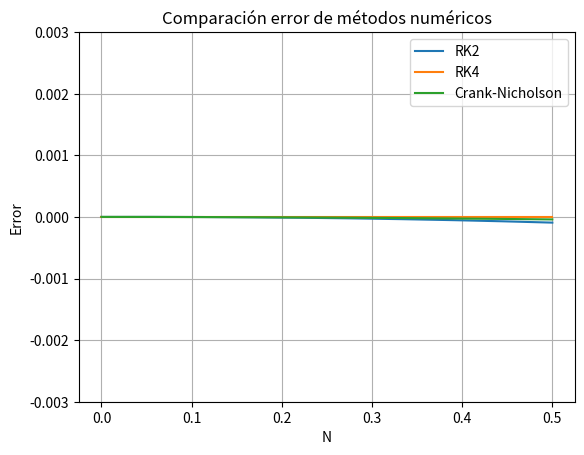

The script that saved this image:
from numpy import array, zeros, linspace,log10, concatenate
from numpy.linalg import norm
from scipy.optimize import newton
import matplotlib.pyplot as plt

############################################################################
######################## CONDICIONES INICIALES #############################
############################################################################
#         ->->->->-> Lo único que hay que cambiar <-<-<-<-

T = 0.5 # Periodo
N = 10 # Nº de particiones de U1



x0 = 1 # x Inicial
y0 = 0 # y Inicial
dx0 = 0 # Vx inicial
dy0 = 1 # Vy inicial
U0 = array([x0, y0, dx0, dy0]) # Vector de estado inicial euler
#U0 = array([x0, dx0])




############################################################################
############################# FUNCIONES ###################################
############################################################################
def Euler(U, dt, F, t): # U(n+1) = U(n) + dt * F

    return U + dt * F(U, t)

def RK2(U, dt, F, t): # U(n+1) = U(n) + dt/2 * (K1 + K2)
    K1_RK2 = F(U, t)
    K2_RK2 = F(U + K1_RK2*dt, t + dt)
    return U + dt/2 * (K1_RK2 + K2_RK2)

def RK4(U, dt, F, t): # U(n+1) = U(n) + dt/6 * (K1 + 2*K2 + 2*K3 + K4)
    K1_RK4 = F(U, t)
    K2_RK4 = F(U + K1_RK4*dt/2, t + dt/2)
    K3_RK4 = F(U + K2_RK4*dt/2, t + dt/2)
    K4_RK4 = F(U + K3_RK4*dt, t + dt)
    return U + dt/6 * (K1_RK4 + 2 * K2_RK4 + 2 * K3_RK4 + K4_RK4)

def EulerI(U, dt, F, t):
    def G(X):
        return X-U-dt*F(X, t)
    return newton(G, U, maxiter=500)

def CrankNicholson(U, dt, F, t):
    def G(X):
        return X-U-dt/2*(F(X, t)+F(U,t))
    return newton(G, U, maxiter=500)

def Cauchy(F, t, N, U0, Esquema):
    U = array(zeros((N, len(U0)))) # Definición de U
    U[0,:] = U0 # Asignación del vector de estado inicial
    for i in range(1, N):
        U[i, :] = Esquema(U[i-1,:], t/N, F, t) # Llamada al esquema numérico, e integración por cada paso temporal
    return U


















def Conv(F, U0, t, N, Esquema):
    E = ErrorCauchy(F, U0, t, N, Esquema)
    q = array(zeros((N, len(U0))))
    logN = array(zeros((N, 1)))
    for i in range(4, N):
        q[i,:] = (log10(E[i,:])-log10(E[i-1,:]))/(log10(i)-log10(i-1))
        logN[i,0] = log10(i)
        print(q[i,:])
    
    return q, logN

def Cauchy(F, t, N, U0, Esquema):
    U = array(zeros((N, len(U0)))) # Definición de U
    U[0,:] = U0 # Asignación del vector de estado inicial
    for i in range(1, N):
        U[i, :] = Esquema(U[i-1,:], t/N, F, t) # Llamada al esquema numérico, e integración por cada paso temporal
    return U

def Error(U1, U2, U0, N, Esquema):
    Error = array(zeros((N, len(U0))))
    if Esquema == Euler:
        q = 1
    elif Esquema == RK2:
        q = 2
    elif Esquema == RK4:
        q = 4
    elif Esquema == CrankNicholson: 
        q = 2

    for i in range(0,N):
        Error[i,:] = (U2[2*i,:]-U1[i,:])/(1-1/(2**q)) # E = (U2(dt/2)-U1(dt))/(1-1/2**q)

    return Error

def ErrorCauchy(F, U0, t, N, Esquema): # (Funcion, U, U0, t, N, Esquema)
    
    U1 = Cauchy(F, t, N, U0, Esquema)
    U2 = Cauchy(F, t, 2*N, U0, Esquema)
    
    Error = array(zeros((N, len(U0))))
    if Esquema == Euler:
        q = 1
    elif Esquema == RK2:
        q = 2
    elif Esquema == RK4:
        q = 4
    elif Esquema == CrankNicholson: 
        q = 2

    for i in range(0,N):
        Error[i,:] = (U2[2*i,:]-U1[i,:])/(1-1/(2**q)) # E = (U2(dt/2)-U1(dt))/(1-1/2**q)

    return Error # Cuando saco dos variables, luego como lo hago para tratar esos datos? Como funciona tuple?


def Funcion(U, t):
    F = concatenate((U[2:4], -U[0:2]/norm(U[0:2])**3)) # Función F de Euler
    return F


# ARMÓNICO
#def Funcion(U, t):
#    F = array([U[1],-U[0]])
#    return F


############################################################################
############################# SOLUCIONES ###################################
############################################################################

E_Euler = ErrorCauchy(Funcion, U0, T, N, Euler)
E_RK2 = ErrorCauchy(Funcion, U0, T, N, RK2)
E_RK4 = ErrorCauchy(Funcion, U0, T, N, RK4)
E_CN = ErrorCauchy(Funcion, U0, T, N, CrankNicholson)

print(E_Euler)
############################################################################
############################ CONVERGENCIA ##################################
############################################################################

q_Euler, logNEuler = Conv(Funcion, U0, T, N, Euler)
#q_RK2 = Conv(Funcion, U0, T, N, RK2)
#q_RK4 = Conv(Funcion, U0, T, N, RK4)
#q_CN = Conv(Funcion, U0, T, N, CrankNicholson)

############################################################################
############################## GRÁFICAS ####################################
############################################################################

# Gráfica comparación de posiciones
plt.plot(linspace(0, T, N), E_RK2[:,0], label = 'RK2')
plt.plot(linspace(0, T, N), E_RK4[:,0], label = 'RK4')
plt.plot(linspace(0, T, N), E_CN[:, 0], label = 'Crank-Nicholson')
plt.title('Comparación error de métodos numéricos')
plt.xlabel('N')
plt.ylabel('Error')
plt.legend(loc='upper right')
plt.grid() #############
#plt.axis('equal') ###################
plt.ylim(-0.003,0.003)
plt.show()
